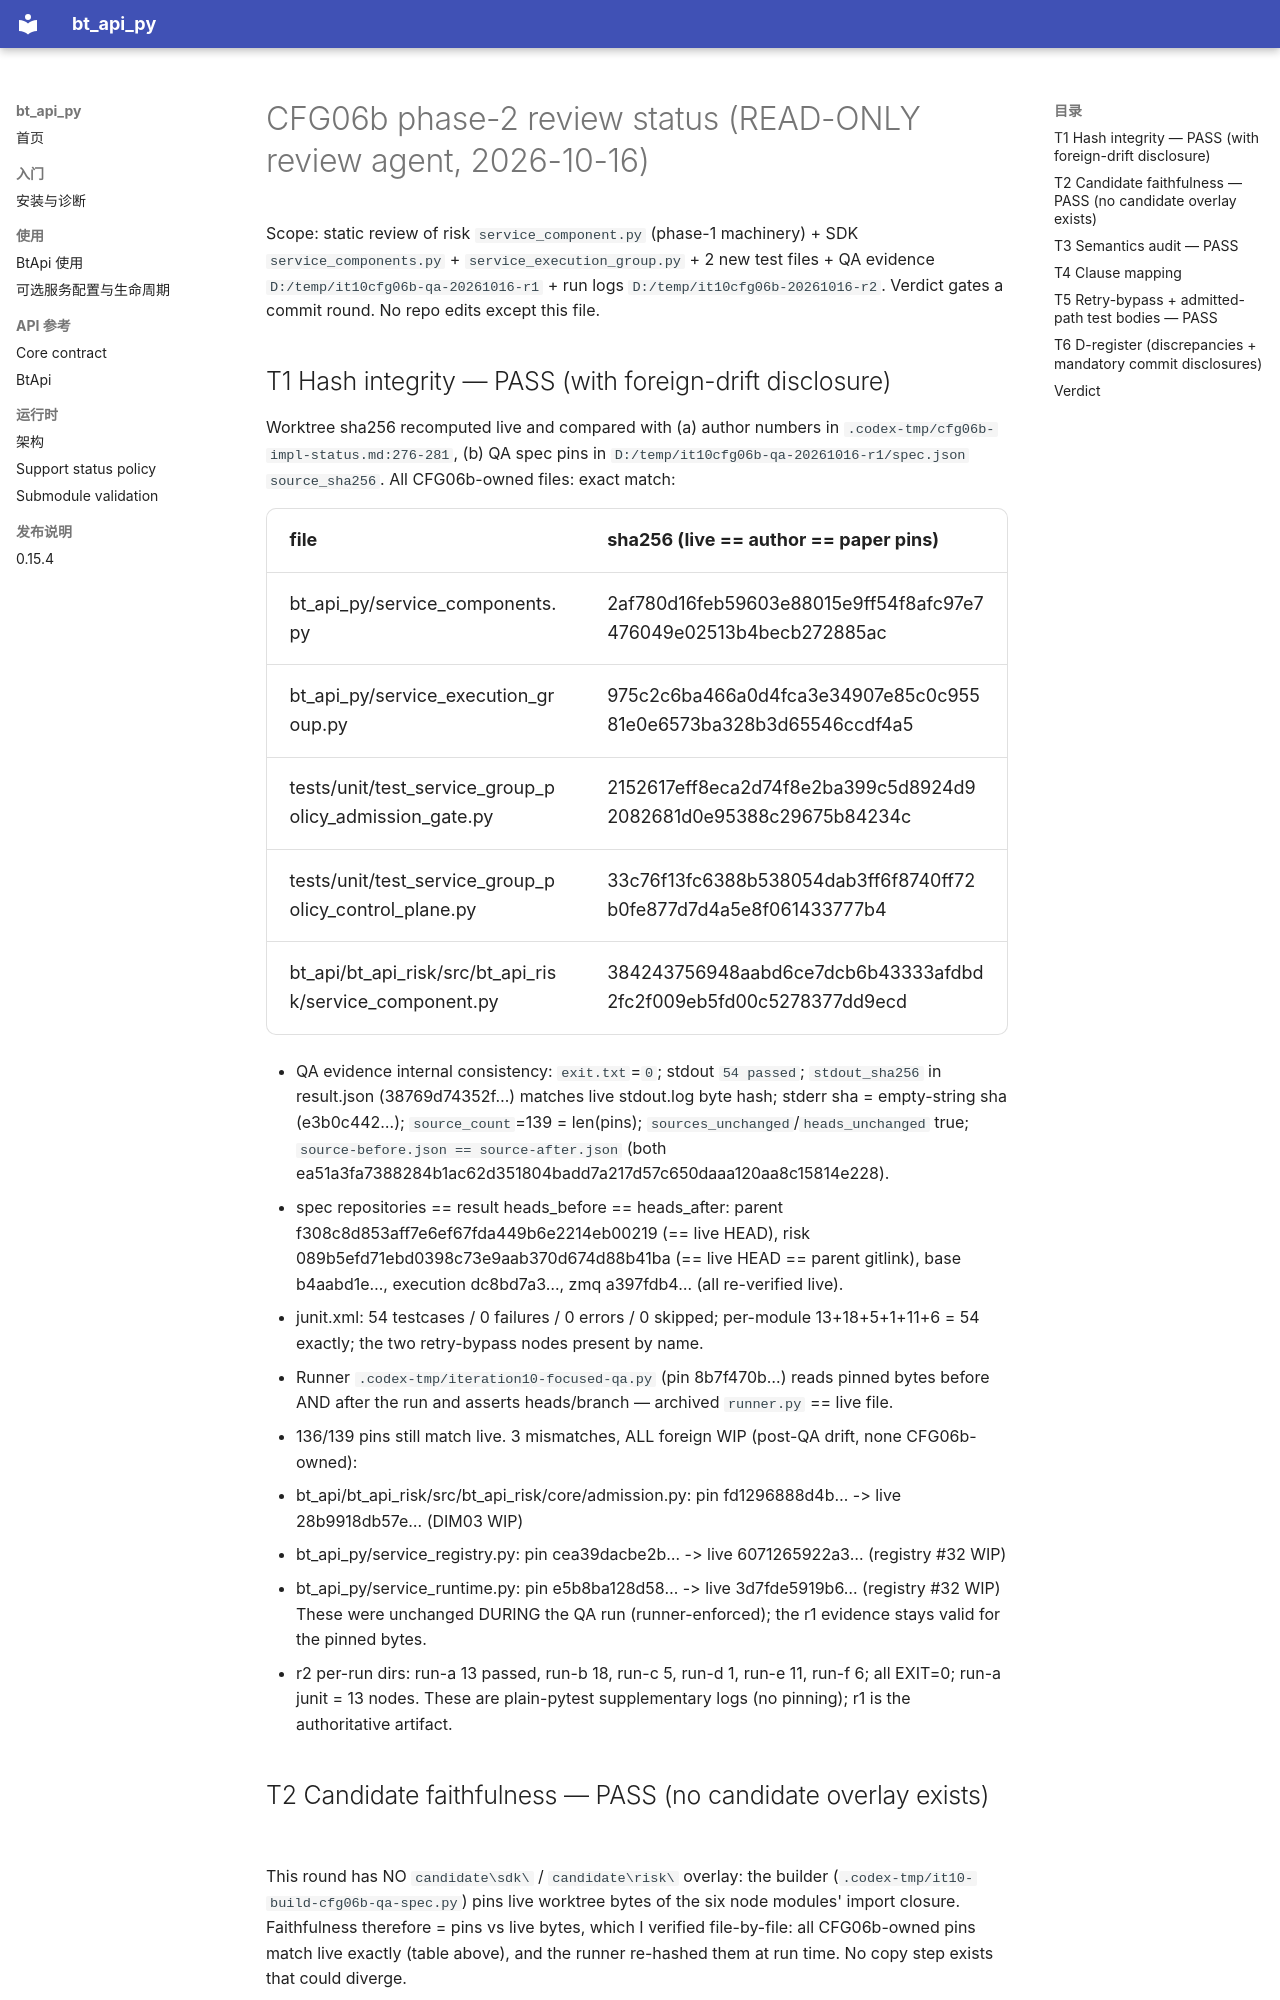

repository: cloudQuant/bt_api_py · page: 迭代计划/迭代10-可选组件与可配置通信/evidence/cfg06b-group-policy-admission-gate-20261016/independent-review/index.html · generator: mkdocs · copyright: Copyright © 2024 cloudQuant. MIT License.

# CFG06b phase-2 review status (READ-ONLY review agent, 2026-10-16)

Scope: static review of risk `service_component.py` (phase-1 machinery) + SDK `service_components.py` +
`service_execution_group.py` + 2 new test files + QA evidence `D:/temp/it10cfg06b-qa-20261016-r1` +
run logs `D:/temp/it10cfg06b-20261016-r2`. Verdict gates a commit round. No repo edits except this file.

## T1 Hash integrity — PASS (with foreign-drift disclosure)

Worktree sha256 recomputed live and compared with (a) author numbers in `.codex-tmp/cfg06b-impl-status.md:276-281`,
(b) QA spec pins in `D:/temp/it10cfg06b-qa-20261016-r1/spec.json` `source_sha256`. All CFG06b-owned files: exact match:

| file | sha256 (live == author == paper pins) |
|---|---|
| bt_api_py/service_components.py | 2af780d16feb59603e88015e9ff54f8afc97e7476049e02513b4becb272885ac |
| bt_api_py/service_execution_group.py | 975c2c6ba466a0d4fca3e34907e85c0c95581e0e6573ba328b3d65546ccdf4a5 |
| tests/unit/test_service_group_policy_admission_gate.py | 2152617eff8eca2d74f8e2ba399c5d8924d92082681d0e95388c29675b84234c |
| tests/unit/test_service_group_policy_control_plane.py | 33c76f13fc6388b538054dab3ff6f8740ff72b0fe877d7d4a5e8f061433777b4 |
| bt_api/bt_api_risk/src/bt_api_risk/service_component.py | 384243756948aabd6ce7dcb6b43333afdbd2fc2f009eb5fd00c5278377dd9ecd |

- QA evidence internal consistency: `exit.txt`=`0`; stdout `54 passed`; `stdout_sha256` in result.json
  (38769d74352f…) matches live stdout.log byte hash; stderr sha = empty-string sha (e3b0c442…); `source_count`=139
  = len(pins); `sources_unchanged`/`heads_unchanged` true; `source-before.json == source-after.json`
  (both ea51a3fa7388284b1ac62d351804badd7a217d57c650daaa120aa8c15814e228).
- spec repositories == result heads_before == heads_after: parent f308c8d853aff7e6ef67fda449b6e2214eb00219
  (== live HEAD), risk 089b5efd71ebd0398c73e9aab370d674d88b41ba (== live HEAD == parent gitlink),
  base b4aabd1e…, execution dc8bd7a3…, zmq a397fdb4… (all re-verified live).
- junit.xml: 54 testcases / 0 failures / 0 errors / 0 skipped; per-module 13+18+5+1+11+6 = 54 exactly;
  the two retry-bypass nodes present by name.
- Runner `.codex-tmp/iteration10-focused-qa.py` (pin 8b7f470b…) reads pinned bytes before AND after the run and
  asserts heads/branch — archived `runner.py` == live file.
- 136/139 pins still match live. 3 mismatches, ALL foreign WIP (post-QA drift, none CFG06b-owned):
  - bt_api/bt_api_risk/src/bt_api_risk/core/admission.py: pin fd1296888d4b… -> live 28b9918db57e… (DIM03 WIP)
  - bt_api_py/service_registry.py: pin cea39dacbe2b… -> live 6071265922a3… (registry #32 WIP)
  - bt_api_py/service_runtime.py: pin e5b8ba128d58… -> live 3d7fde5919b6… (registry #32 WIP)
  These were unchanged DURING the QA run (runner-enforced); the r1 evidence stays valid for the pinned bytes.
- r2 per-run dirs: run-a 13 passed, run-b 18, run-c 5, run-d 1, run-e 11, run-f 6; all EXIT=0; run-a junit = 13 nodes.
  These are plain-pytest supplementary logs (no pinning); r1 is the authoritative artifact.
